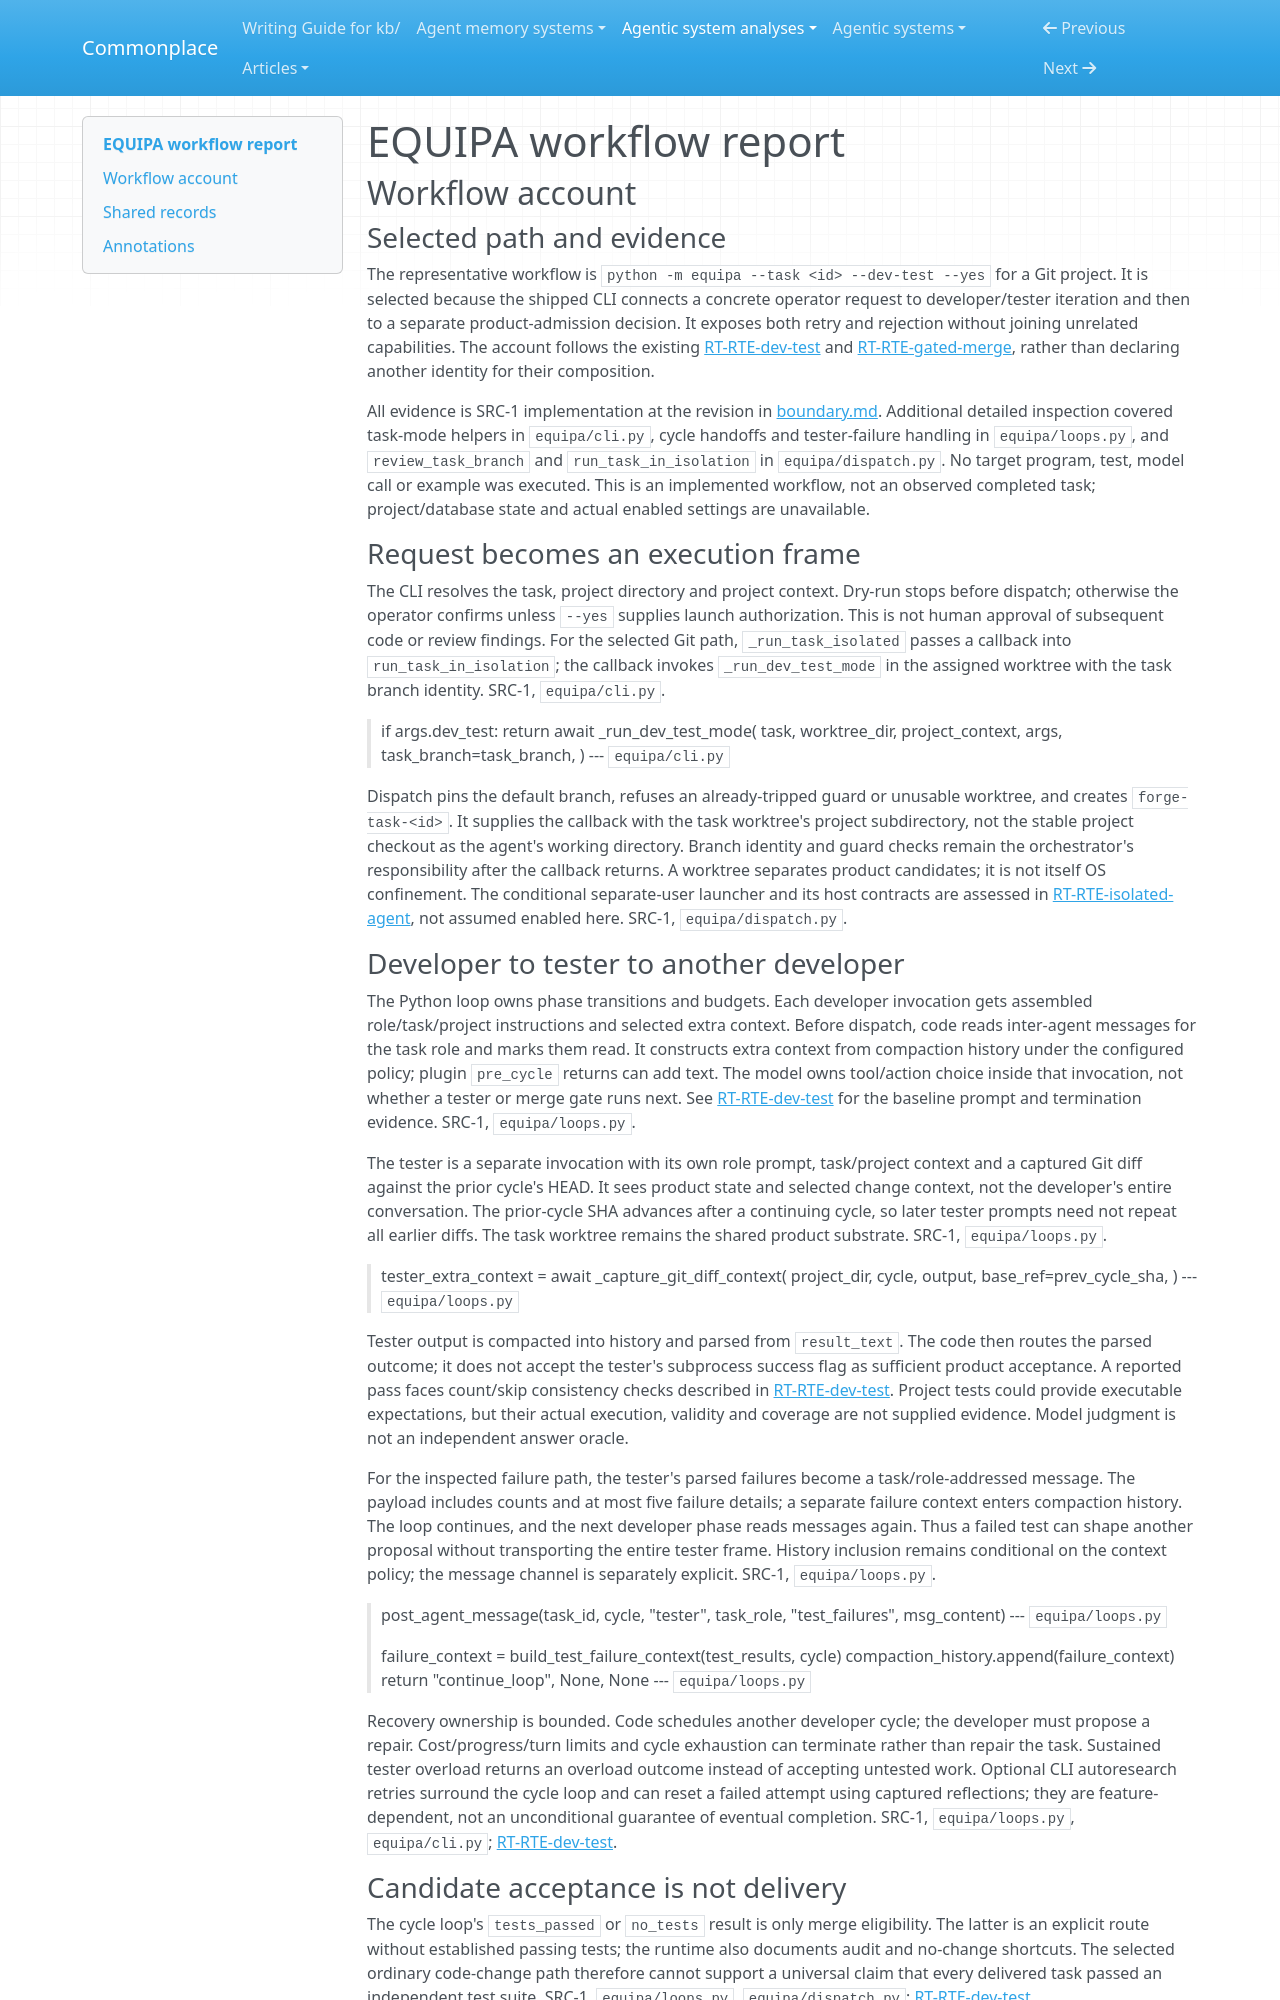

repository: zby/commonplace · page: agentic-system-analyses/retained/equipa/workflow/index.html · generator: mkdocs

---
type: agentic-system-analyses/types/agentic-system-workflow-report.md
description: "EQUIPA workflow: one Git task through developer/tester iteration, security review, merge admission and recorded delivery."
run-id: AAS-2026-10-15-equipa-32016e8dd9ae-01
reviewed-boundary: fa8f41a6948584ee53e804edbb08b7449d05cd14
---

# EQUIPA workflow report

## Workflow account

### Selected path and evidence

The representative workflow is `python -m equipa --task <id> --dev-test --yes` for a Git project. It is selected because the shipped CLI connects a concrete operator request to developer/tester iteration and then to a separate product-admission decision. It exposes both retry and rejection without joining unrelated capabilities. The account follows the existing [RT-RTE-dev-test](runtime.md#rt-rte-dev-test) and [RT-RTE-gated-merge](runtime.md#rt-rte-gated-merge), rather than declaring another identity for their composition.

All evidence is SRC-1 implementation at the revision in [boundary.md](boundary.md). Additional detailed inspection covered task-mode helpers in `equipa/cli.py`, cycle handoffs and tester-failure handling in `equipa/loops.py`, and `review_task_branch` and `run_task_in_isolation` in `equipa/dispatch.py`. No target program, test, model call or example was executed. This is an implemented workflow, not an observed completed task; project/database state and actual enabled settings are unavailable.

### Request becomes an execution frame

The CLI resolves the task, project directory and project context. Dry-run stops before dispatch; otherwise the operator confirms unless `--yes` supplies launch authorization. This is not human approval of subsequent code or review findings. For the selected Git path, `_run_task_isolated` passes a callback into `run_task_in_isolation`; the callback invokes `_run_dev_test_mode` in the assigned worktree with the task branch identity. SRC-1, `equipa/cli.py`.

> if args.dev_test:
>     return await _run_dev_test_mode(
>         task, worktree_dir, project_context, args, task_branch=task_branch,
>     )
> --- `equipa/cli.py`

Dispatch pins the default branch, refuses an already-tripped guard or unusable worktree, and creates `forge-task-<id>`. It supplies the callback with the task worktree's project subdirectory, not the stable project checkout as the agent's working directory. Branch identity and guard checks remain the orchestrator's responsibility after the callback returns. A worktree separates product candidates; it is not itself OS confinement. The conditional separate-user launcher and its host contracts are assessed in [RT-RTE-isolated-agent](runtime.md#rt-rte-isolated-agent), not assumed enabled here. SRC-1, `equipa/dispatch.py`.
